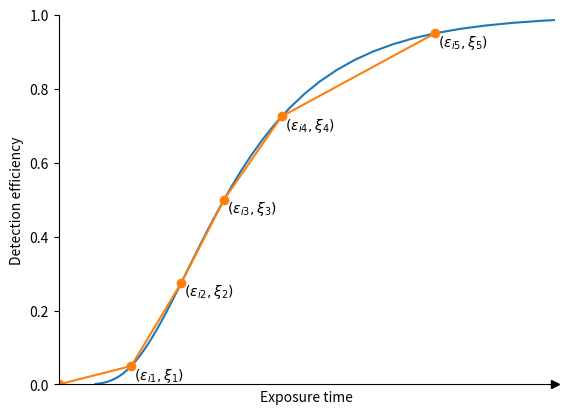

Reproduce this figure in Python. (Note: this script raises an exception after producing the figure.)
from matplotlib import pyplot as plt
import numpy as np
from scipy import stats

q = np.pad(np.linspace(0.05, 0.95, 5), (1, 0))
log_flux = np.linspace(-3, 3)
p = stats.norm.cdf(log_flux)
t = np.exp(0.5 * log_flux)
ax = plt.axes()
ax.plot(t, p)
ax.set_xlim(0, 3)
ax.set_ylim(0, 1)

tq = np.exp(0.5 * stats.norm.ppf(q))
for n, (x, y) in enumerate(zip(tq, q)):
    if n > 0:
        ax.text(x, y, rf' $(\epsilon_{{i{n}}}, \xi_{n})$', va='top')
ax.plot(tq, q, '-o')
ax.spines['right'].set_color('none')
ax.spines['top'].set_color('none')
ax.set_xlabel('Exposure time')
ax.set_ylabel('Detection efficiency')
ax.set_xticks([])
ax.plot(3, 0, '>k', clip_on=False)
plt.savefig('figures/piecewise-linear-exptime.pdf')
